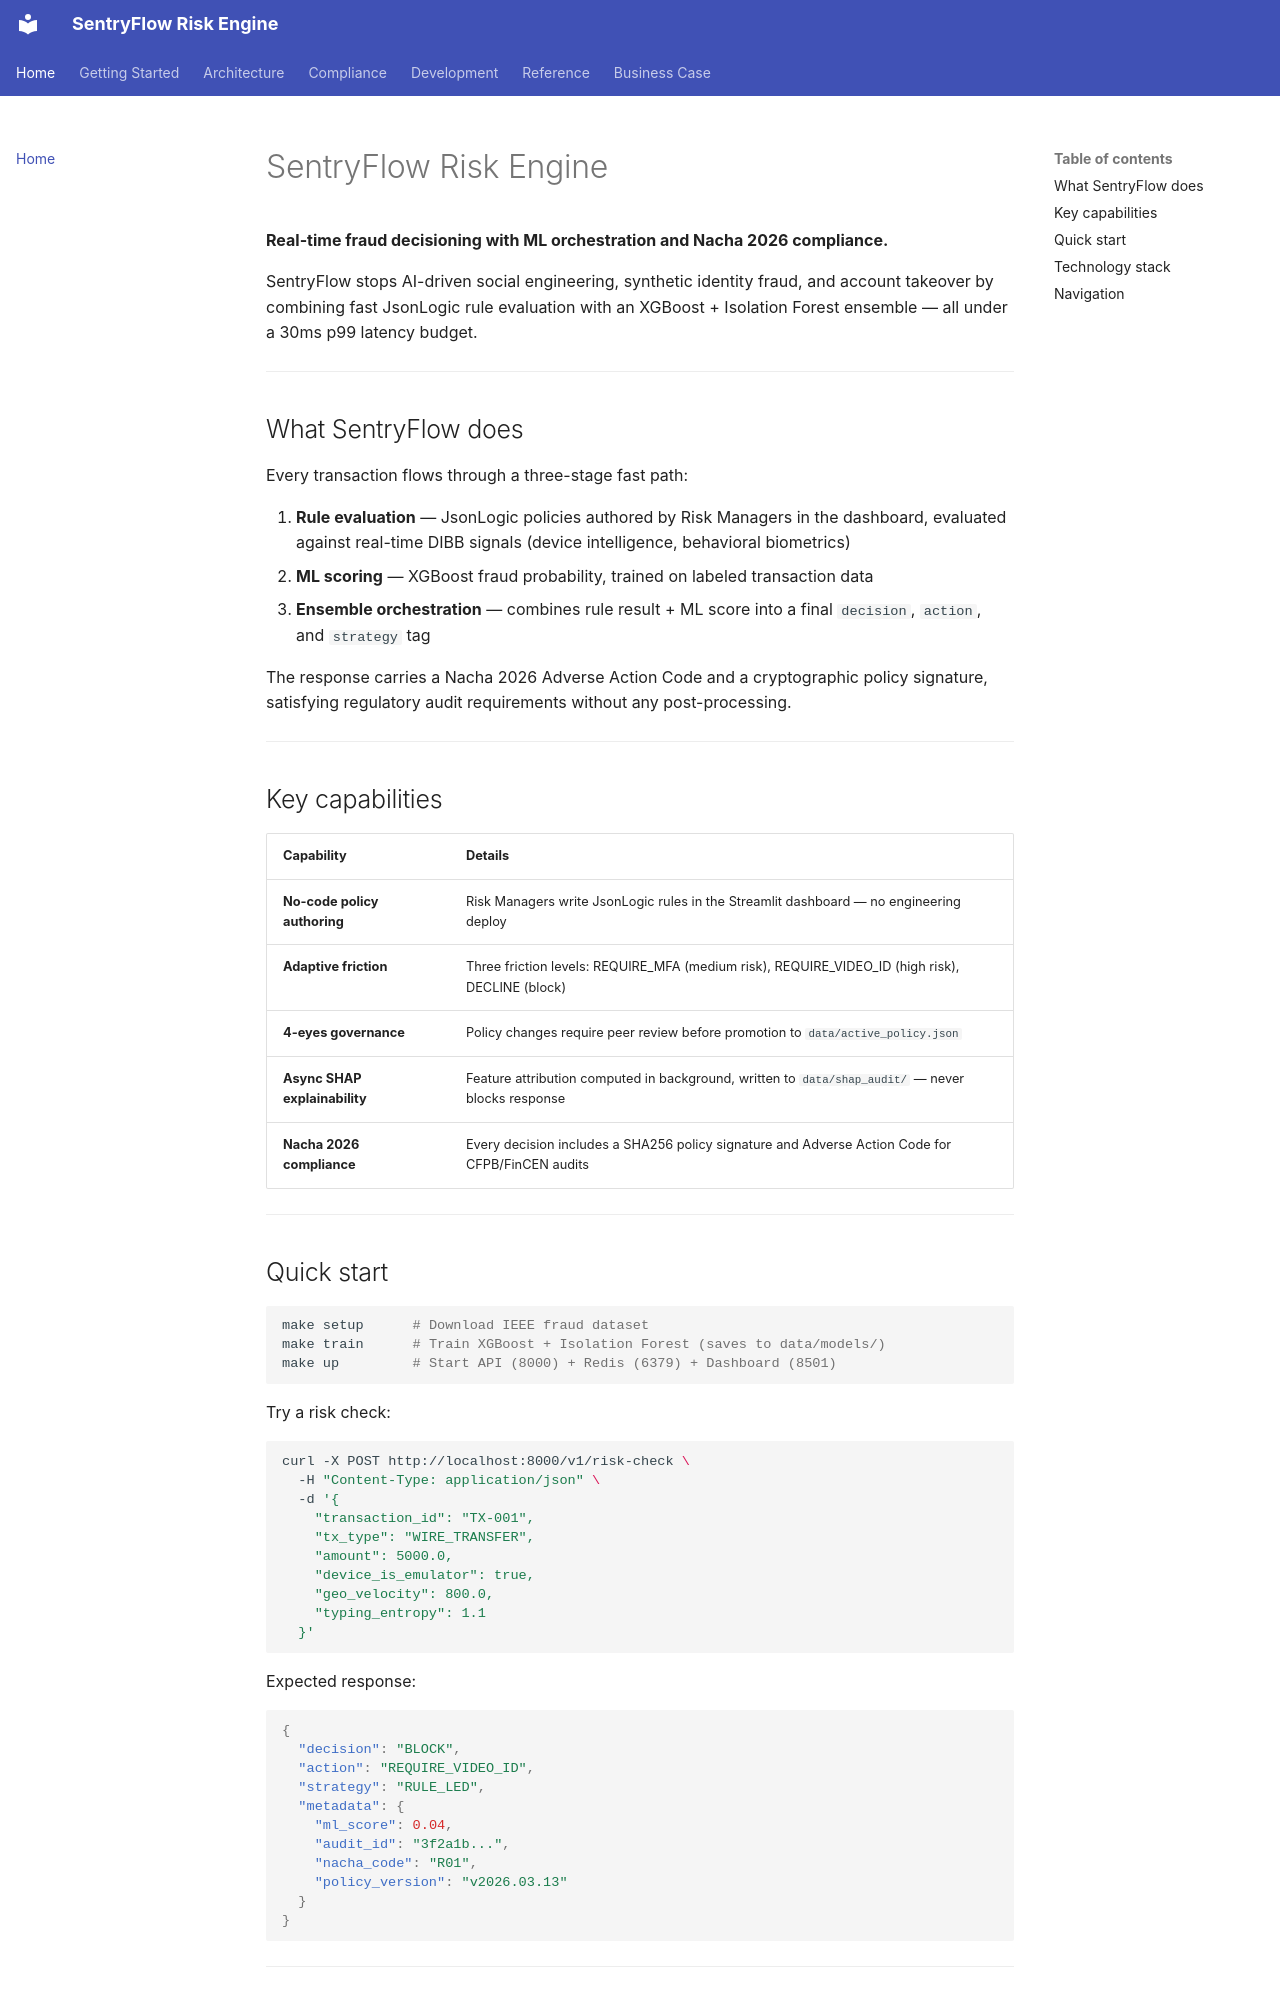

repository: joewynn/sentryflow-risk-policy-engine · page: index.html · generator: mkdocs

# SentryFlow Risk Engine

**Real-time fraud decisioning with ML orchestration and Nacha 2026 compliance.**

SentryFlow stops AI-driven social engineering, synthetic identity fraud, and account takeover by combining fast JsonLogic rule evaluation with an XGBoost + Isolation Forest ensemble — all under a 30ms p99 latency budget.

---

## What SentryFlow does

Every transaction flows through a three-stage fast path:

1. **Rule evaluation** — JsonLogic policies authored by Risk Managers in the dashboard, evaluated against real-time DIBB signals (device intelligence, behavioral biometrics)
2. **ML scoring** — XGBoost fraud probability, trained on labeled transaction data
3. **Ensemble orchestration** — combines rule result + ML score into a final `decision`, `action`, and `strategy` tag

The response carries a Nacha 2026 Adverse Action Code and a cryptographic policy signature, satisfying regulatory audit requirements without any post-processing.

---

## Key capabilities

| Capability | Details |
|---|---|
| **No-code policy authoring** | Risk Managers write JsonLogic rules in the Streamlit dashboard — no engineering deploy |
| **Adaptive friction** | Three friction levels: REQUIRE_MFA (medium risk), REQUIRE_VIDEO_ID (high risk), DECLINE (block) |
| **4-eyes governance** | Policy changes require peer review before promotion to `data/active_policy.json` |
| **Async SHAP explainability** | Feature attribution computed in background, written to `data/shap_audit/` — never blocks response |
| **Nacha 2026 compliance** | Every decision includes a SHA256 policy signature and Adverse Action Code for CFPB/FinCEN audits |

---
